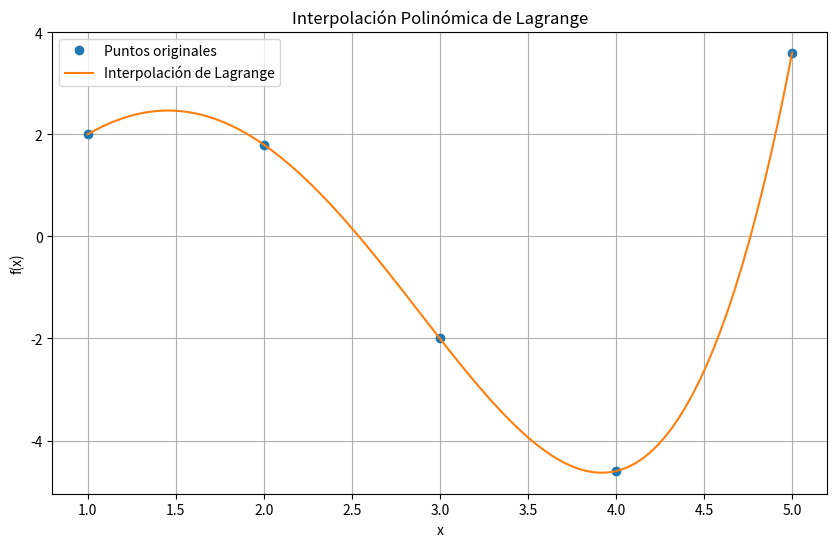

Here is the Python script that generated this plot:
# -*- coding: utf-8 -*-
"""Untitled15.ipynb

Automatically generated by Colab.

Original file is located at
    https://colab.research.google.com/drive/1HrCBXMZkaLkmEQZqkBRiLWL9mm_MbObm
"""

import numpy as np
import matplotlib.pyplot as plt
from scipy.interpolate import lagrange

# Datos de la tabla
x = np.array([1, 2, 3, 4, 5])
f_x = np.array([2, 1.8, -2, -4.6, 3.6])

# Interpolación de Lagrange
polinomio_lagrange = lagrange(x, f_x)

# Coeficientes del polinomio de Lagrange
coeficientes = polinomio_lagrange.coefficients
print("Coeficientes del polinomio de Lagrange:", coeficientes)

# Graficar
x_graf = np.linspace(min(x), max(x), 100)
f_lagrange_graf = polinomio_lagrange(x_graf)

plt.figure(figsize=(10, 6))

# Puntos originales
plt.plot(x, f_x, 'o', label='Puntos originales')

# Polinomio de Lagrange
plt.plot(x_graf, f_lagrange_graf, label='Interpolación de Lagrange')

plt.legend()
plt.xlabel('x')
plt.ylabel('f(x)')
plt.title('Interpolación Polinómica de Lagrange')
plt.grid(True)
plt.show()